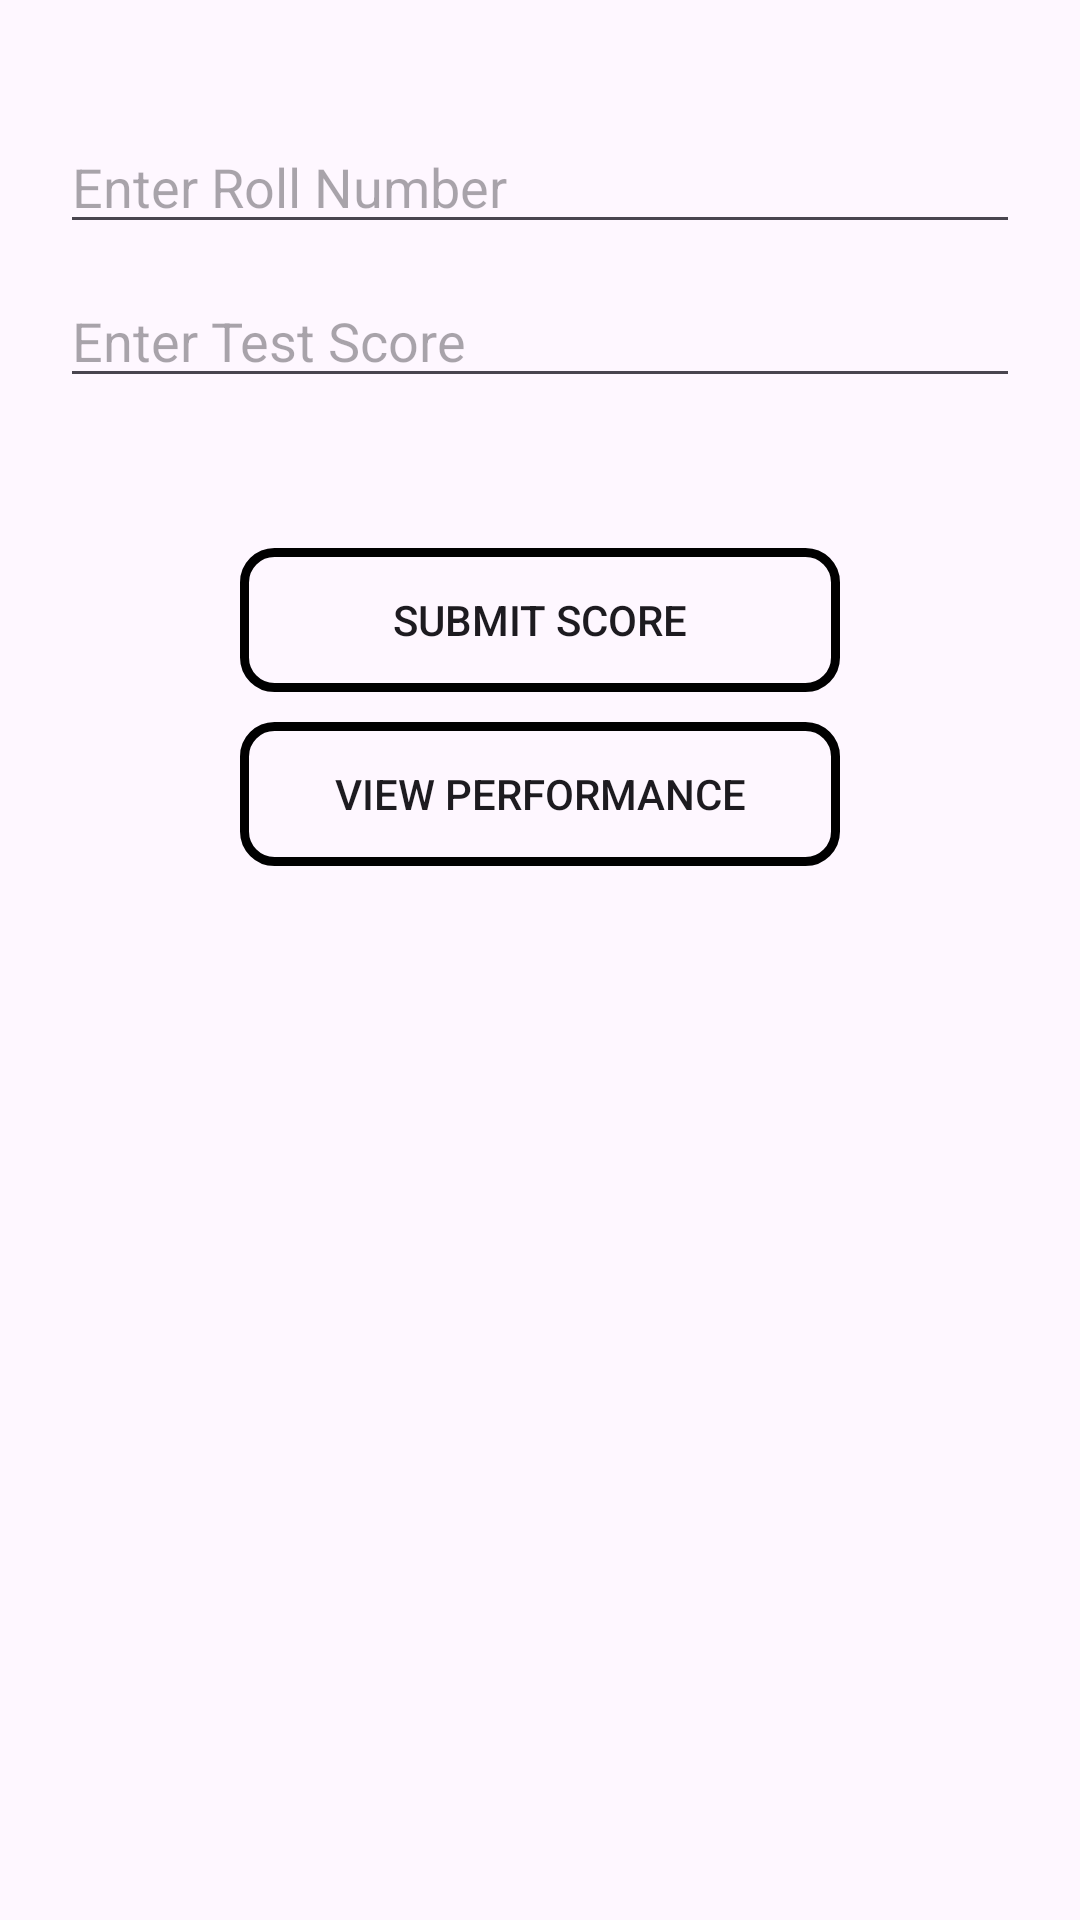

Layout XML and referenced resources for this Android screen:
<!-- AndroidManifest.xml: application theme Theme.SmartAttend -->
<!-- res/layout/fragment_performance.xml -->
<?xml version="1.0" encoding="utf-8"?>
<LinearLayout xmlns:android="http://schemas.android.com/apk/res/android"
    android:layout_width="match_parent"
    android:layout_height="match_parent"
    xmlns:app="http://schemas.android.com/apk/res-auto"
    android:orientation="vertical"
    android:padding="20dp"
    android:gravity="center_horizontal">

    <EditText
        android:id="@+id/editTextRollNo"
        android:layout_width="match_parent"
        android:layout_height="wrap_content"
        android:hint="Enter Roll Number"
        android:inputType="number"
        android:layout_marginTop="20dp"/>

    <EditText
        android:id="@+id/editTextTestScore"
        android:layout_width="match_parent"
        android:layout_height="wrap_content"
        android:hint="Enter Test Score"
        android:inputType="number"
        android:layout_marginTop="10dp"/>

    <Button
        android:id="@+id/buttonSubmitScore"
        android:layout_width="200dp"
        android:layout_height="wrap_content"
        android:text="Submit Score"
        android:layout_marginTop="50dp"
        android:background="@drawable/button_shape"
        app:backgroundTint="@null"
        android:textColor="@color/onSecondary"/>

    <Button
        android:id="@+id/buttonViewPerformance"
        android:layout_width="200dp"
        android:layout_height="wrap_content"
        android:text="View Performance"
        android:layout_marginTop="10dp"
        android:background="@drawable/button_shape"
        app:backgroundTint="@null"
        android:textColor="@color/onSecondary"/>

</LinearLayout>
<!-- resources referenced by this layout -->
<resources>
  <!-- drawable button_shape (drawable) -->
  <?xml version="1.0" encoding="utf-8"?>
  <shape xmlns:android="http://schemas.android.com/apk/res/android"
      android:shape="rectangle">
  
      <solid
          android:color="@color/surface"/>
  
      <stroke
          android:color="@color/secondary"
          android:width="3dp"/>
  
      <corners
          android:radius="10dp"/>
  
  </shape>
  <style name="Theme.SmartAttend" parent="Base.Theme.SmartAttend" />
  <style name="Base.Theme.SmartAttend" parent="Theme.Material3.DayNight.NoActionBar">
          
          
      </style>
</resources>
